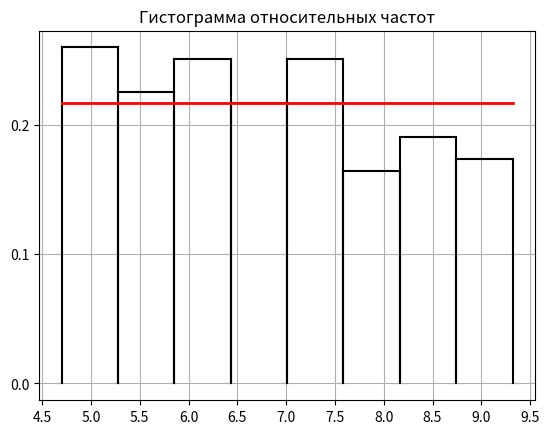
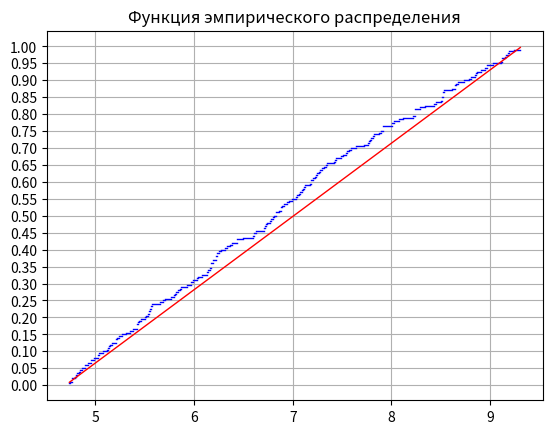

Write the Python code that produced these figures, in order.
from math import factorial
from math import pow
from math import exp
from math import sqrt
import numpy as np
from numpy import random
import matplotlib.pyplot as plt
from matplotlib import ticker

a = 4.70
b = 9.32
m = 1+int(np.log2(200))
step = (b-a)/m
print("a =", a, "b =", b)
print("Число интервалов:", m)

#-------------------Выборка-------------------
x = [8.51149, 8.29295, 5.14167, 7.51340, 6.76633, 5.58015, 6.83550, 5.42791, 5.22127, 7.24661,
     4.95884, 6.91286, 6.96513, 6.03939, 5.98652, 7.09064, 6.22988, 8.52162, 5.81310, 8.78405,
     6.16729, 7.53934, 6.59479, 5.51798, 6.13476, 5.97320, 8.22066, 5.54903, 5.96579, 8.85127,
     8.24047, 7.18827, 5.03347, 6.22551, 6.16834, 7.91284, 6.94507, 6.80955, 7.34214, 5.03862,
     5.46720, 6.36768, 9.15001, 6.71400, 7.87661, 4.98978, 8.00138, 4.82027, 6.49873, 6.23702,
     5.12200, 8.23751, 6.17147, 7.90987, 5.26848, 5.53342, 4.76662, 9.15796, 8.96544, 8.51977,
     5.56737, 6.99691, 6.19526, 6.87817, 5.42471, 8.67525, 6.33150, 8.94898, 9.19296, 8.86994,
     4.74463, 5.20790, 9.29822, 4.83744, 6.19592, 7.63832, 6.02787, 7.26794, 5.38503, 6.25504,
     5.50663, 6.72136, 6.86095, 7.89779, 8.00576, 5.13231, 9.02409, 8.23818, 7.12026, 6.43106,
     5.92976, 5.55271, 7.43415, 5.31634, 5.34801, 7.82794, 7.04092, 8.64074, 6.07959, 5.21393,
     7.54631, 4.76494, 7.78856, 8.23495, 8.84562, 5.42505, 5.43566, 6.62768, 8.61317, 6.14557,
     7.78131, 5.76954, 6.31146, 9.23958, 6.83176, 7.72368, 4.89348, 7.27301, 7.10874, 8.07834,
     7.18060, 7.02856, 8.73183, 4.93122, 7.17284, 7.23146, 5.65719, 5.16906, 5.87114, 8.97071,
     9.10494, 6.38481, 5.02578, 5.82325, 7.59294, 6.27091, 5.79585, 8.64498, 7.22852, 8.65709,
     7.29718, 6.17750, 6.22323, 5.56568, 6.71102, 7.76070, 8.90821, 4.80731, 7.21041, 6.73125,
     9.30462, 7.49002, 7.42795, 5.54499, 4.84672, 4.89553, 6.78432, 7.91220, 8.44806, 7.57231,
     7.81685, 4.79095, 6.89086, 8.34241, 5.84125, 4.73904, 7.41545, 5.85944, 4.86997, 8.02959,
     5.44151, 8.80224, 9.12338, 4.96060, 8.53308, 6.43838, 5.70958, 9.11944, 7.11271, 5.15396,
     7.77443, 5.08167, 9.18448, 7.34454, 7.06927, 5.68499, 6.60672, 7.06094, 6.79887, 5.24255,
     6.88454, 8.42976, 6.60712, 8.11701, 6.13111, 8.52635, 7.31569, 8.49990, 6.73639, 8.51144]
print("Bыборка:")
print(x)

#-------------------Упорядоченная выборка-------------------
xs = np.sort(x)
print("Упорядоченная выборка")
print(xs)

arr = [0]*9
for k in range(m+1):
    arr[k] = np.round(a + k*step, 5)
print (arr)
#-------------------n_i-------------------
n_i = [0]*m
for j in range(200):
    if (arr[0] <= x[j] <= arr[1]):
        n_i[0] += 1
for k in range(1, m):
    for j in range(200):
        if (arr[k] < x[j] <= arr[k+1]):
            n_i[k] += 1

#-------------------w_i-------------------
w_i = [0]*m
for k in range(m):
    w_i[k] = round(n_i[k]/200, 5)

#-------------------x_i*-------------------
x_i = [0]*m
for k in range(m):
    x_i[k] = np.round((arr[k]+arr[k+1])/2, 5)

#-------------------Таблица 4.1-------------------
print("Таблица 4.1")
for k in range(m):
    print ("Интервал[", arr[k], ",", arr[k+1], "]:", "x _", k, "* =", x_i[k], "n_k =", n_i[k], "w_k =", w_i[k])
print ("sum(n_k) =", sum(n_i), "sum(w_k) =", sum(w_i))

#-------------------p*_k-------------------
p = 1/m

#-------------------|w_k-p*_k|-------------------
razn = [0]*m
for k in range(m):
    razn[k] = np.round(abs(w_i[k]-p), 5)

#-------------------N|w_k-p*_k|^2/p*_k=-------------------
hi2 = [0]*m
for k in range(m):
    hi2[k] = np.round(200*razn[k]*razn[k]/p, 5)
hi2kr = 14.1

#-------------------Таблица 4.2-------------------
print("Таблица 4.2")
for k in range(m):
    print("Интервал[", arr[k], ",", arr[k + 1], "]:", "w_k=", w_i[k], "p*_k =", p, "|w_k-p*_k|=", razn[k],
          "N|w_k-p*_k|^2/p*_k=", hi2[k])
print("sum(w_k) =", sum(n_i), "sum(p*_k) =", p*8, "max|w_k-p*_k|=", max(razn), "sum(N|w_k-p*_k|^2/p*_k)=", np.round(sum(hi2)))

#-------------------Проверка гипотезы-------------------
if np.round(sum(hi2)) <= hi2kr:
    print(f"{np.round(sum(hi2))} <= {hi2kr} Гипотеза НЕ ПРОТИВОРЕЧИТ экспериментальным данным")
else:
    print(f"{np.round(sum(hi2))} > {hi2kr} Гипотеза ПРОТИВОРЕЧИТ экспериментальным данным")

#-------------------Графики-------------------
fig, ox = plt.subplots()
for k in range(m):
    h = round(w_i[k] / step, 5)
    ox.plot([arr[k], arr[k]], [0, h], 'k')
    ox.plot([arr[k], arr[k+1]], [h, h], 'k')
    ox.plot([arr[k+1], arr[k+1]], [h, 0], 'k')
ox.plot([a, b], [1/abs(b-a), 1/abs(b-a)], 'r', linewidth=2)
ox.yaxis.set_major_locator(ticker.MultipleLocator(0.1))
ox.xaxis.set_major_locator(ticker.MultipleLocator(0.5))
plt.title("Гистограмма относительных частот")
plt.grid()
plt.show()


#-------------------Задание 3.5-------------------

#-------------------График функции эмпирического распределения-------------------
fig, sec = plt.subplots()
sec.xaxis.set_major_locator(ticker.MultipleLocator(1))
sec.yaxis.set_major_locator(ticker.MultipleLocator(0.05))
for k in range(xs.size - 1):
    sec.plot([xs[k], xs[k+1]], [(k+1)/200, (k+1)/200], 'b', linewidth=1) #выборочная
sec.plot(xs, (xs-a)/(b-a), 'r', linewidth=1) #
plt.title("Функция эмпирического распределения")
plt.grid(True)
plt.show()

#-------------------D_N-------------------
DN = 0
x_ = 0
j = 0 #x*
for k in range(xs.size):
    buf =max(abs((k+1)/200 - (xs[k]-a)/(b-a)), abs(k/200 - (xs[k]-a)/(b-a)))
    if (buf > DN):
        DN = buf
        x_ = xs[k]
        j = k+1

#-------------------Таблиза 5.1-------------------

print("a=", a, "b=", b, "N=", 200, "D_N=", np.round(DN, 5), "DNsqrt(N)=", np.round(DN*np.sqrt(200), 5),
      "x*0=", x_, "F(x*)=", np.round((x_ - a) / (b - a), 5), "FN(x*)=", np.round(((j) / 200), 5), "FN(x* - 0)=",
      np.round((j - 1) / 200, 5))